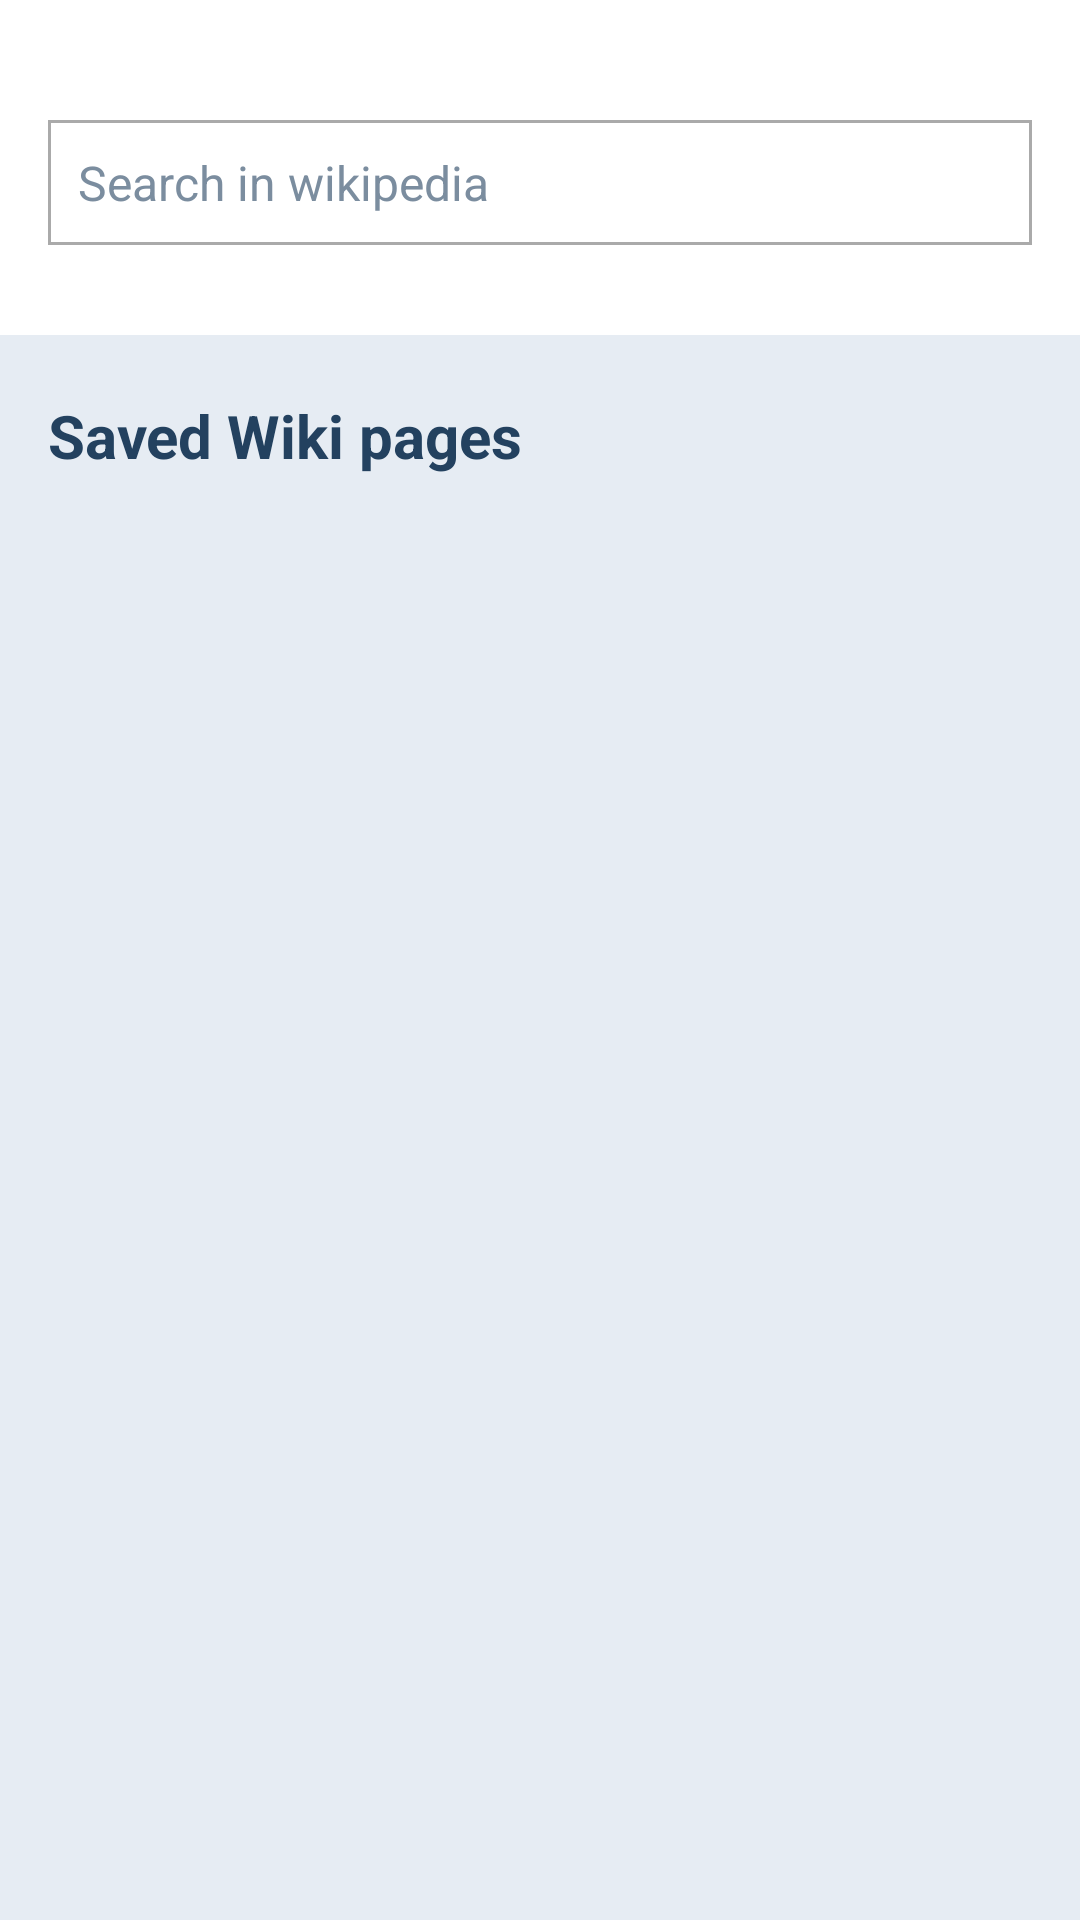

Layout XML and referenced resources for this Android screen:
<!-- AndroidManifest.xml: application theme Theme.WikiSearch -->
<!-- res/layout/fragment_wiki_saved_list.xml -->
<?xml version="1.0" encoding="utf-8"?>
<androidx.constraintlayout.widget.ConstraintLayout xmlns:android="http://schemas.android.com/apk/res/android"
    xmlns:tools="http://schemas.android.com/tools"
    xmlns:app="http://schemas.android.com/apk/res-auto"
    android:layout_width="match_parent"
    android:layout_height="match_parent"
    android:background="@color/background"
    tools:context=".wikisearch.ui.fragment.WikiSearchFragment">
    <FrameLayout
        android:id="@+id/wiki_search_layout"
        android:layout_width="match_parent"
        android:layout_height="wrap_content"
        app:layout_constraintEnd_toEndOf="parent"
        app:layout_constraintStart_toStartOf="parent"
        android:paddingBottom="30dp"
        android:background="@android:color/white"
        app:layout_constraintTop_toTopOf="parent">


        <TextView
            android:id="@+id/wiki_search"
            android:layout_width="match_parent"
            android:layout_height="wrap_content"
            android:layout_marginStart="16dp"
            android:layout_marginTop="40dp"
            android:layout_marginEnd="16dp"
            android:text="@string/search_hint_text"
            android:textSize="16dp"
            android:textColor="@color/text_light"
            android:padding="10dp"
            android:background="@drawable/search_background_shape"
            />
    </FrameLayout>

    <TextView
        android:id="@+id/header"
        android:layout_width="wrap_content"
        android:layout_height="wrap_content"
        android:layout_marginStart="16dp"
        android:layout_marginTop="20dp"
        android:text="@string/read_pade_header"
        android:textSize="20dp"
        android:textColor="@color/text_dark"
        android:textStyle="bold"
        app:layout_constraintStart_toStartOf="parent"
        app:layout_constraintTop_toBottomOf="@+id/wiki_search_layout" />

    <androidx.recyclerview.widget.RecyclerView
        android:id="@+id/rvArtical"
        android:layout_width="match_parent"
        android:layout_height="0dp"
        android:layout_marginStart="16dp"
        android:layout_marginTop="16dp"

        android:layout_marginEnd="16dp"
        app:layout_constraintBottom_toBottomOf="parent"
        app:layout_constraintEnd_toEndOf="parent"
        app:layout_constraintHorizontal_bias="1.0"
        app:layout_constraintStart_toStartOf="parent"
        app:layout_constraintTop_toBottomOf="@+id/header" />

    <TextView
        android:id="@+id/no_data"
        android:layout_width="wrap_content"
        android:layout_height="wrap_content"
        android:textColor="@color/text_light"
        android:textSize="25dp"
        android:visibility="gone"
        android:text="@string/no_data_found"
        app:layout_constraintBottom_toBottomOf="parent"
        app:layout_constraintEnd_toEndOf="parent"
        app:layout_constraintStart_toStartOf="parent"
        app:layout_constraintTop_toTopOf="parent" />


</androidx.constraintlayout.widget.ConstraintLayout>
<!-- resources referenced by this layout -->
<resources>
  <color name="background">#E6ECF3</color>
  <color name="text_dark">#23415F</color>
  <color name="text_light">#7B8D9F</color>
  <!-- drawable search_background_shape (drawable) -->
  <layer-list xmlns:android="http://schemas.android.com/apk/res/android">
      <item android:bottom="-0dp">
          <shape android:shape="rectangle">
  
              <solid android:color="@android:color/white" />
  
              <stroke
                  android:width="1dp"
                  android:color="@android:color/darker_gray"
  
                  />
  
          </shape>
      </item>
  </layer-list>
  <string name="no_data_found">No Data Found</string>
  <string name="read_pade_header">Saved Wiki pages</string>
  <string name="search_hint_text">Search in wikipedia</string>
  <style name="Theme.WikiSearch" parent="Theme.MaterialComponents.NoActionBar">
          
          <item name="colorPrimary">@color/purple_500</item>
          <item name="colorPrimaryVariant">@color/purple_700</item>
          <item name="colorOnPrimary">@color/white</item>
          
          <item name="colorSecondary">@color/teal_200</item>
          <item name="colorSecondaryVariant">@color/teal_700</item>
          <item name="colorOnSecondary">@android:color/white</item>
          
          <item name="android:statusBarColor" tools:targetApi="l">?attr/colorPrimaryVariant</item>
          
          <item name="android:textColorHint">@color/text_light</item>
          <item name="android:editTextColor">@color/text_dark</item>
      </style>
  <color name="purple_500">#FF6200EE</color>
  <color name="purple_700">#FF3700B3</color>
  <color name="white">#FFFFFFFF</color>
  <color name="teal_200">#FF03DAC5</color>
  <color name="teal_700">#FF018786</color>
</resources>
